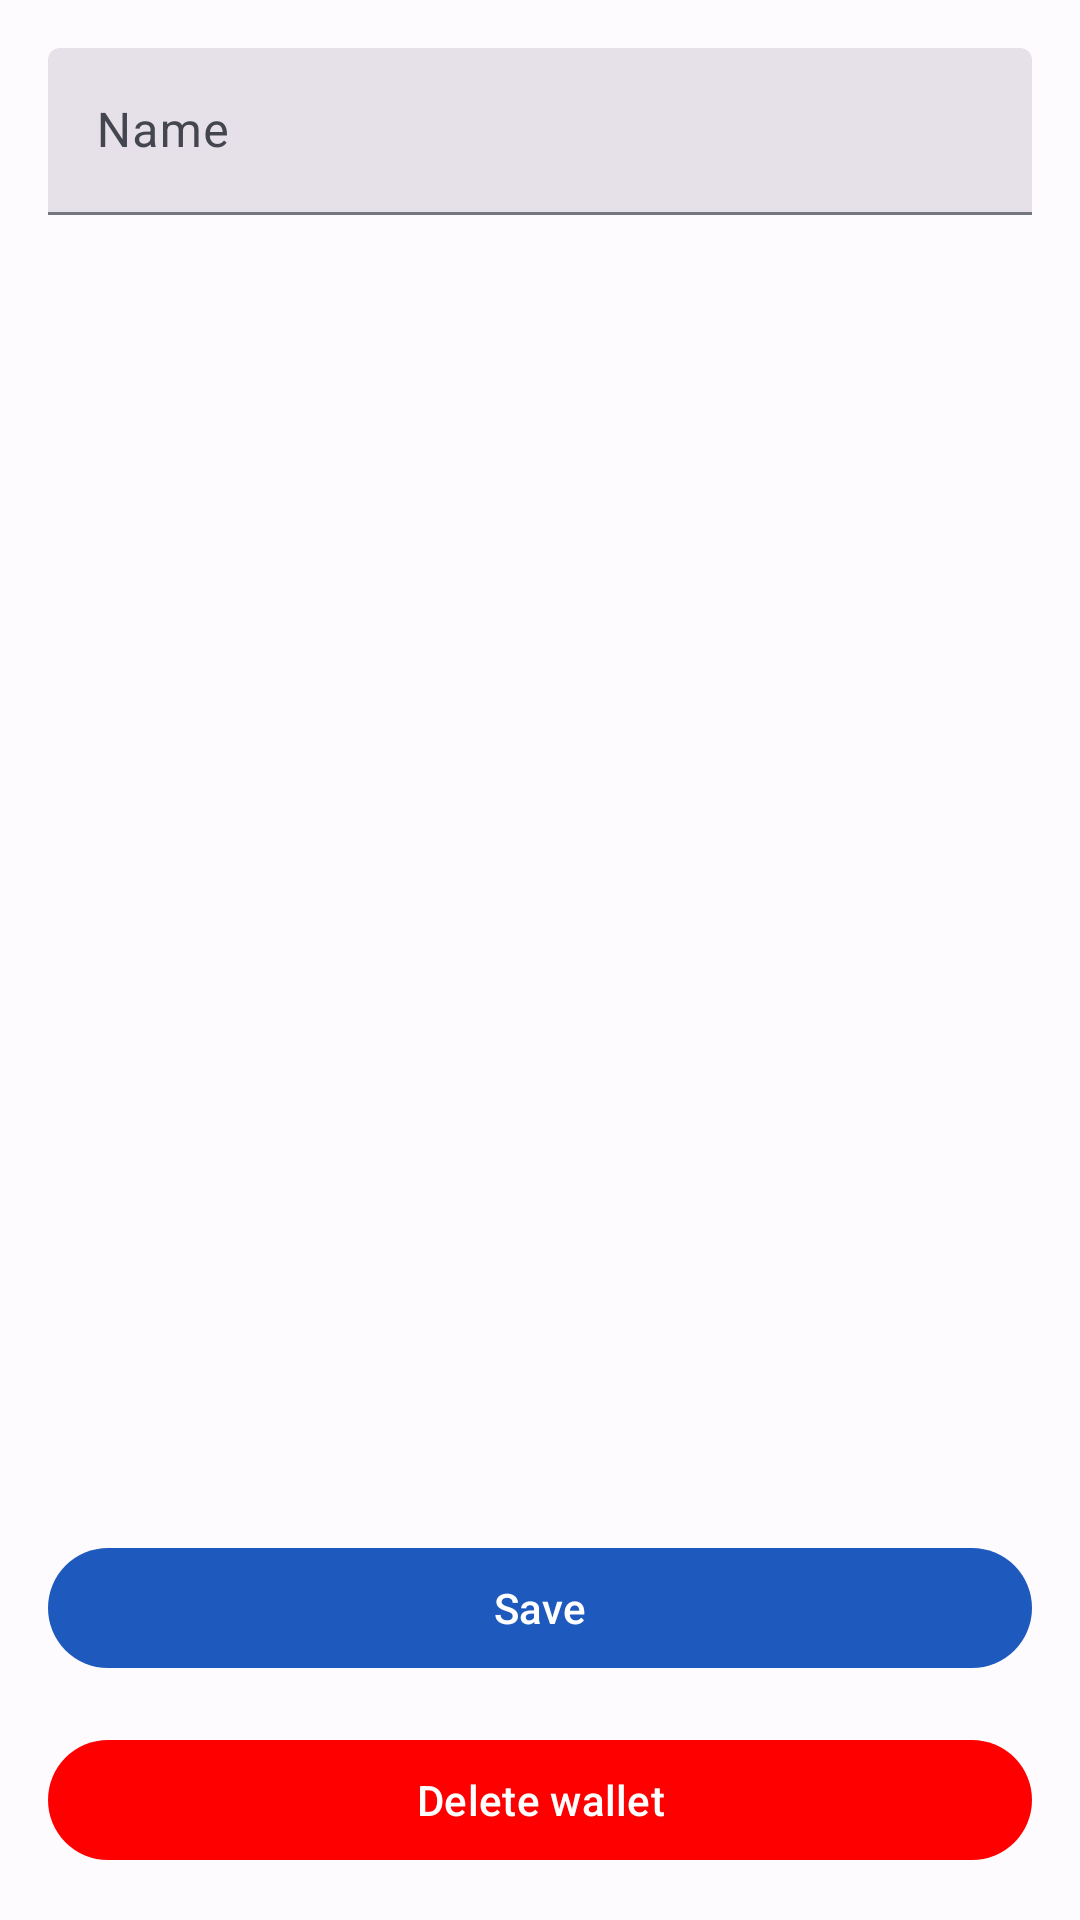

This screen was rendered from an Android layout file. Write that file and the resources it references.
<!-- AndroidManifest.xml: application theme Theme.Dompet -->
<!-- res/layout/activity_wallet_setting.xml -->
<?xml version="1.0" encoding="utf-8"?>
<androidx.constraintlayout.widget.ConstraintLayout xmlns:android="http://schemas.android.com/apk/res/android"
    xmlns:app="http://schemas.android.com/apk/res-auto"
    android:layout_width="match_parent"
    android:layout_height="match_parent"
    android:background="@drawable/bg_abstract1">

    <com.google.android.material.textfield.TextInputLayout
        android:id="@+id/layoutName"
        style="@style/Widget.Material3.TextInputLayout.FilledBox"
        android:layout_width="match_parent"
        android:layout_height="wrap_content"
        android:layout_margin="16dp"
        android:hint="@string/name"
        app:layout_constraintTop_toTopOf="parent">

        <com.google.android.material.textfield.TextInputEditText
            android:id="@+id/inputName"
            android:layout_width="match_parent"
            android:layout_height="wrap_content"
            android:inputType="text|textCapWords"
            android:maxLines="1" />

    </com.google.android.material.textfield.TextInputLayout>

    <com.google.android.material.button.MaterialButton
        android:id="@+id/buttonDeleteWallet"
        android:layout_width="match_parent"
        android:layout_height="wrap_content"
        android:layout_margin="16dp"
        android:text="@string/delete_wallet"
        app:backgroundTint="@color/red"
        app:layout_constraintBottom_toBottomOf="parent" />

    <com.google.android.material.button.MaterialButton
        android:id="@+id/buttonSave"
        android:layout_width="match_parent"
        android:layout_height="wrap_content"
        android:layout_margin="16dp"
        android:text="@string/save"
        app:layout_constraintBottom_toTopOf="@+id/buttonDeleteWallet" />

</androidx.constraintlayout.widget.ConstraintLayout>
<!-- resources referenced by this layout -->
<resources>
  <color name="red">#FF0000</color>
  <string name="delete_wallet">Delete wallet</string>
  <string name="name">Name</string>
  <string name="save">Save</string>
  <style name="Theme.Dompet" parent="Base.Theme.Dompet" />
  <color name="md_theme_light_primary">#1E5ABE</color>
  <color name="md_theme_light_onPrimary">#FFFFFF</color>
  <color name="md_theme_light_primaryContainer">#D9E2FF</color>
  <color name="md_theme_light_onPrimaryContainer">#001944</color>
  <color name="md_theme_light_secondary">#B90063</color>
  <color name="md_theme_light_onSecondary">#FFFFFF</color>
  <color name="md_theme_light_secondaryContainer">#FFD9E2</color>
  <color name="md_theme_light_onSecondaryContainer">#3E001D</color>
  <color name="md_theme_light_tertiary">#00677E</color>
  <color name="md_theme_light_onTertiary">#FFFFFF</color>
  <color name="md_theme_light_tertiaryContainer">#B5EBFF</color>
  <color name="md_theme_light_onTertiaryContainer">#001F28</color>
  <color name="md_theme_light_error">#BA1A1A</color>
  <color name="md_theme_light_onError">#FFFFFF</color>
  <color name="md_theme_light_errorContainer">#FFDAD6</color>
  <color name="md_theme_light_onErrorContainer">#410002</color>
  <color name="md_theme_light_outline">#757780</color>
  <color name="md_theme_light_background">#FEFBFF</color>
  <color name="md_theme_light_onBackground">#1B1B1F</color>
  <color name="md_theme_light_surface">#FEFBFF</color>
  <color name="md_theme_light_onSurface">#1B1B1F</color>
  <color name="md_theme_light_surfaceVariant">#E1E2EC</color>
  <color name="md_theme_light_onSurfaceVariant">#44464F</color>
  <color name="md_theme_light_inverseSurface">#303034</color>
  <color name="md_theme_light_inverseOnSurface">#F2F0F4</color>
  <color name="md_theme_light_inversePrimary">#B0C6FF</color>
</resources>
